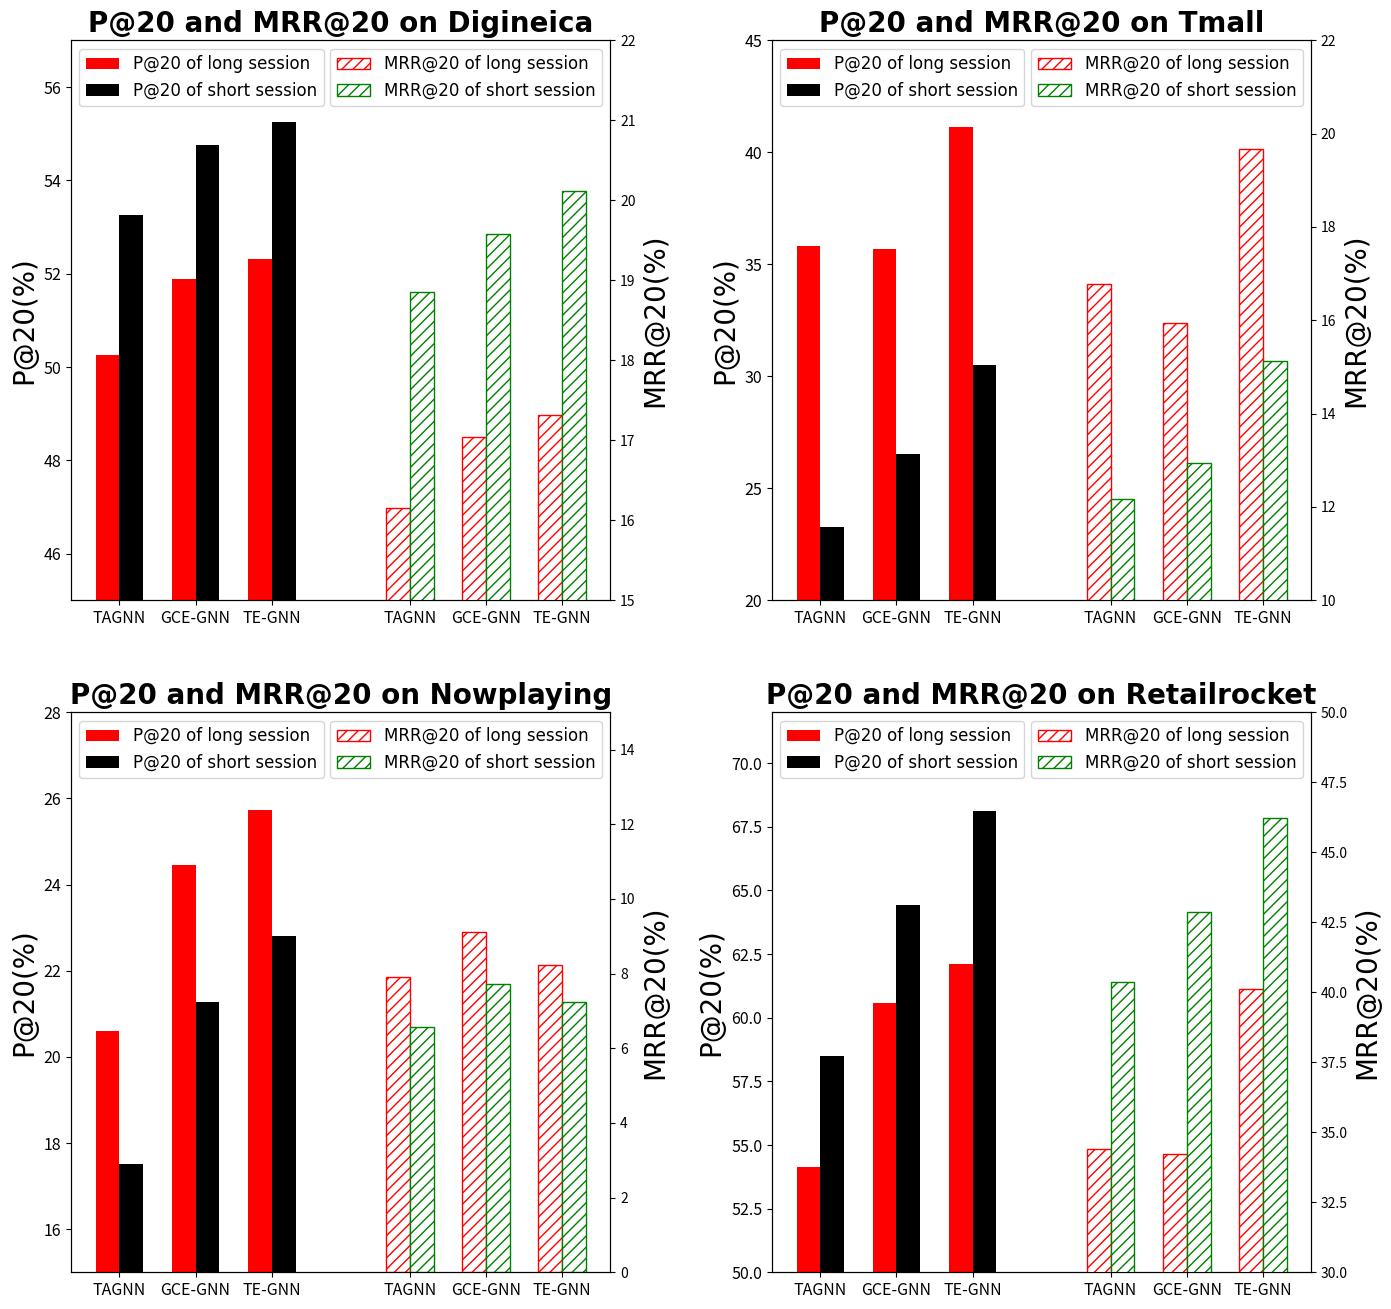

Reproduce this figure in Python.
# -*- coding: utf-8 -*-
"""
Created on Wed Jan 27 01:29:30 2021

[redacted]
"""

import numpy as np
import matplotlib.pyplot as plt
fontsize = 20
name_list = ['TAGNN', 'GCE-GNN','TE-GNN','TAGNN', 'GCE-GNN','TE-GNN']
font1 = {
     'family': 'Times New Roman',  # 字体
     'weight': 'normal',
    'size': fontsize  # 字体大小
}

font_l = {
     'family': 'Times New Roman',  # 字体
     'weight': 'normal',
    'size': 12  # 字体大小
}
font_M = {'family' : 'Times New Roman',
'weight' : 'heavy',
'size'   : 20}

P_short = [53.25, 54.76, 55.25]
P_long = [50.25, 51.88, 52.32]
MRR_short = [18.85,19.58,20.11]
MRR_long = [16.15,17.04,17.31]
x_width = 0.8  # 调节横宽度
x = [0, x_width,x_width*2]
total_width, n = 1.5, 6
width = total_width / n
  # 字体大小
fig = plt.figure(figsize=(16, 16), dpi=120, facecolor='white', edgecolor="white")  # figsize长、宽
axes = plt.subplot(2,2,1)
axes.bar(x, P_long, width=width, label='P@20 of long session', color='red')  # hatch：填充图案，edgecolor：填充图案颜色，color：柱形图颜色
plt.tick_params(labelsize=11.5)
    
for i in range(len(x)):
    x[i] = x[i] + width
axes.bar(x, P_short, width=width, label='P@20 of short session', color="black",
         )

mr_x = x[-1] + 1.2
MR_X = [mr_x,mr_x+x_width,mr_x+x_width*2]
ax2 = axes.twinx()
ax2.bar(MR_X, MRR_long, width=width, label='MRR@20 of long session', hatch='///', color="white",
         edgecolor='red')

for i in range(len(MR_X)):
    MR_X[i] = MR_X[i] + width

ax2.bar(MR_X, MRR_short, width=width, label='MRR@20 of short session', hatch='///', color="white",
         edgecolor='green')
ax2.set_ylim(15,22)

ax2.set_ylabel('MRR@20(%)', font1)
ax2.legend(loc="upper right", prop=font_l)
tt = x + MR_X
#ax2.set_xticklabels(MR_X,

plt.xticks(np.asarray(tt) + total_width / 12 -width,name_list)  # 调节横坐标不居中
#plt.yticks(size = 20) :L"K
#plt.tick_params(labelsize=20)
#plt.xticks([0,1,2,3,4,5],name_list,fontsize=20)
axes.set_ylim(45,57)
axes.set_ylabel('P@20(%)', font1)
axes.legend(loc="upper left", prop=font_l)  # 图例位置、大小

plt.title('P@20 and MRR@20 on Digineica',font_M)
#plt.savefig('session_length.pdf')
#plt.show()

##Tmall
T_P_short = [23.25, 26.54, 30.50]
T_P_long = [35.82, 35.66 ,41.12]
T_MRR_short = [12.18,12.95 , 15.12]
T_MRR_long = [16.78, 15.94, 19.67]
x_width = 0.8  # 调节横宽度
x = [0, x_width,x_width*2]
total_width, n = 1.5, 6
width = total_width / n
  # 字体大小
#fig = plt.figure(figsize=(16, 16), dpi=120, facecolor='white', edgecolor="white")  # figsize长、宽
axes = plt.subplot(2,2,2)
axes.bar(x, T_P_long, width=width, label='P@20 of long session', color='red')  # hatch：填充图案，edgecolor：填充图案颜色，color：柱形图颜色
plt.tick_params(labelsize=11.5)
    
for i in range(len(x)):
    x[i] = x[i] + width
axes.bar(x, T_P_short, width=width, label='P@20 of short session', tick_label=name_list[:3], color="black",
         )

mr_x = x[-1] + 1.2
MR_X = [mr_x,mr_x+x_width,mr_x+x_width*2]
ax2 = axes.twinx()
ax2.bar(MR_X, T_MRR_long, width=width, label='MRR@20 of long session', tick_label=name_list[3:], hatch='///', color="white",
         edgecolor='red')

for i in range(len(MR_X)):
    MR_X[i] = MR_X[i] + width

ax2.bar(MR_X, T_MRR_short, width=width, label='MRR@20 of short session', hatch='///', color="white",
         edgecolor='green')
ax2.set_ylim(10,22)
ax2.set_ylabel('MRR@20(%)', font1)
ax2.legend(loc="upper right", prop=font_l)
tt = x + MR_X

plt.xticks(np.asarray(tt) + total_width / 12 -width,name_list,fontsize=20)  # 调节横坐标不居中

axes.set_ylim(20,45)
axes.set_ylabel('P@20(%)', font1)
axes.legend(loc="upper left", prop=font_l)  # 图例位置、大小

plt.title('P@20 and MRR@20 on Tmall',font_M)




#Nowplaying
T_P_short = [17.52, 21.27, 22.80]
T_P_long = [20.60, 24.46, 25.74]
T_MRR_short = [6.57,7.72 ,7.23]
T_MRR_long = [7.91, 9.12, 8.23]
x_width = 0.8  # 调节横宽度
x = [0, x_width,x_width*2]
total_width, n = 1.5, 6
width = total_width / n
  # 字体大小
#fig = plt.figure(figsize=(16, 16), dpi=120, facecolor='white', edgecolor="white")  # figsize长、宽
axes = plt.subplot(2,2,3)
axes.bar(x, T_P_long, width=width, label='P@20 of long session', color='red')  # hatch：填充图案，edgecolor：填充图案颜色，color：柱形图颜色
plt.tick_params(labelsize=11.5)
    
for i in range(len(x)):
    x[i] = x[i] + width
axes.bar(x, T_P_short, width=width, label='P@20 of short session', tick_label=name_list[:3], color="black",
         )

mr_x = x[-1] + 1.2
MR_X = [mr_x,mr_x+x_width,mr_x+x_width*2]
ax2 = axes.twinx()
ax2.bar(MR_X, T_MRR_long, width=width, label='MRR@20 of long session', tick_label=name_list[3:], hatch='///', color="white",
         edgecolor='red')

for i in range(len(MR_X)):
    MR_X[i] = MR_X[i] + width

ax2.bar(MR_X, T_MRR_short, width=width, label='MRR@20 of short session', hatch='///', color="white",
         edgecolor='green')
ax2.set_ylim(0,15)
ax2.set_ylabel('MRR@20(%)', font1)
ax2.legend(loc="upper right", prop=font_l)
tt = x + MR_X

plt.xticks(np.asarray(tt) + total_width / 12 -width,name_list,fontsize=20)  # 调节横坐标不居中

axes.set_ylim(15,28)
axes.set_ylabel('P@20(%)', font1)
axes.legend(loc="upper left", prop=font_l)  # 图例位置、大小

plt.title('P@20 and MRR@20 on Nowplaying',font_M)




##retail
T_P_short = [58.51, 64.42, 68.12]
T_P_long = [54.12, 60.59, 62.10]
T_MRR_short = [40.36,42.86 , 46.23]
T_MRR_long = [34.42, 34.21 ,40.12]
x_width = 0.8  # 调节横宽度
x = [0, x_width,x_width*2]
total_width, n = 1.5, 6
width = total_width / n
  # 字体大小
#fig = plt.figure(figsize=(16, 16), dpi=120, facecolor='white', edgecolor="white")  # figsize长、宽
axes = plt.subplot(2,2,4)
axes.bar(x, T_P_long, width=width, label='P@20 of long session', color='red')  # hatch：填充图案，edgecolor：填充图案颜色，color：柱形图颜色
plt.tick_params(labelsize=11.5)
    
for i in range(len(x)):
    x[i] = x[i] + width
axes.bar(x, T_P_short, width=width, label='P@20 of short session', tick_label=name_list[:3], color="black",
         )

mr_x = x[-1] + 1.2
MR_X = [mr_x,mr_x+x_width,mr_x+x_width*2]
ax2 = axes.twinx()
ax2.bar(MR_X, T_MRR_long, width=width, label='MRR@20 of long session', tick_label=name_list[3:], hatch='///', color="white",
         edgecolor='red')

for i in range(len(MR_X)):
    MR_X[i] = MR_X[i] + width

ax2.bar(MR_X, T_MRR_short, width=width, label='MRR@20 of short session', hatch='///', color="white",
         edgecolor='green')

ax2.set_ylim(30,50)
ax2.set_ylabel('MRR@20(%)', font1)
ax2.legend(loc="upper right", prop=font_l)
tt = x + MR_X

plt.xticks(np.asarray(tt) + total_width / 12 -width,name_list,fontsize=20)  # 调节横坐标不居中
#axes.set_xticks(size=16)
axes.set_ylim(50,72)
axes.set_ylabel('P@20(%)', font1)
axes.legend(loc="upper left", prop=font_l)  # 图例位置、大小

plt.title('P@20 and MRR@20 on Retailrocket',font_M)
plt.subplots_adjust(wspace =0.3, hspace =0.2)
#plt.xticks(fontproperties = 'Times New Roman', size = 1)
plt.savefig('session_length.pdf')

#
#x = [1,2,3,4]
#y =[5,6,7,8]
#z = 
#plt.bar(x,y)
#plt.xticks(fontsize=10)


